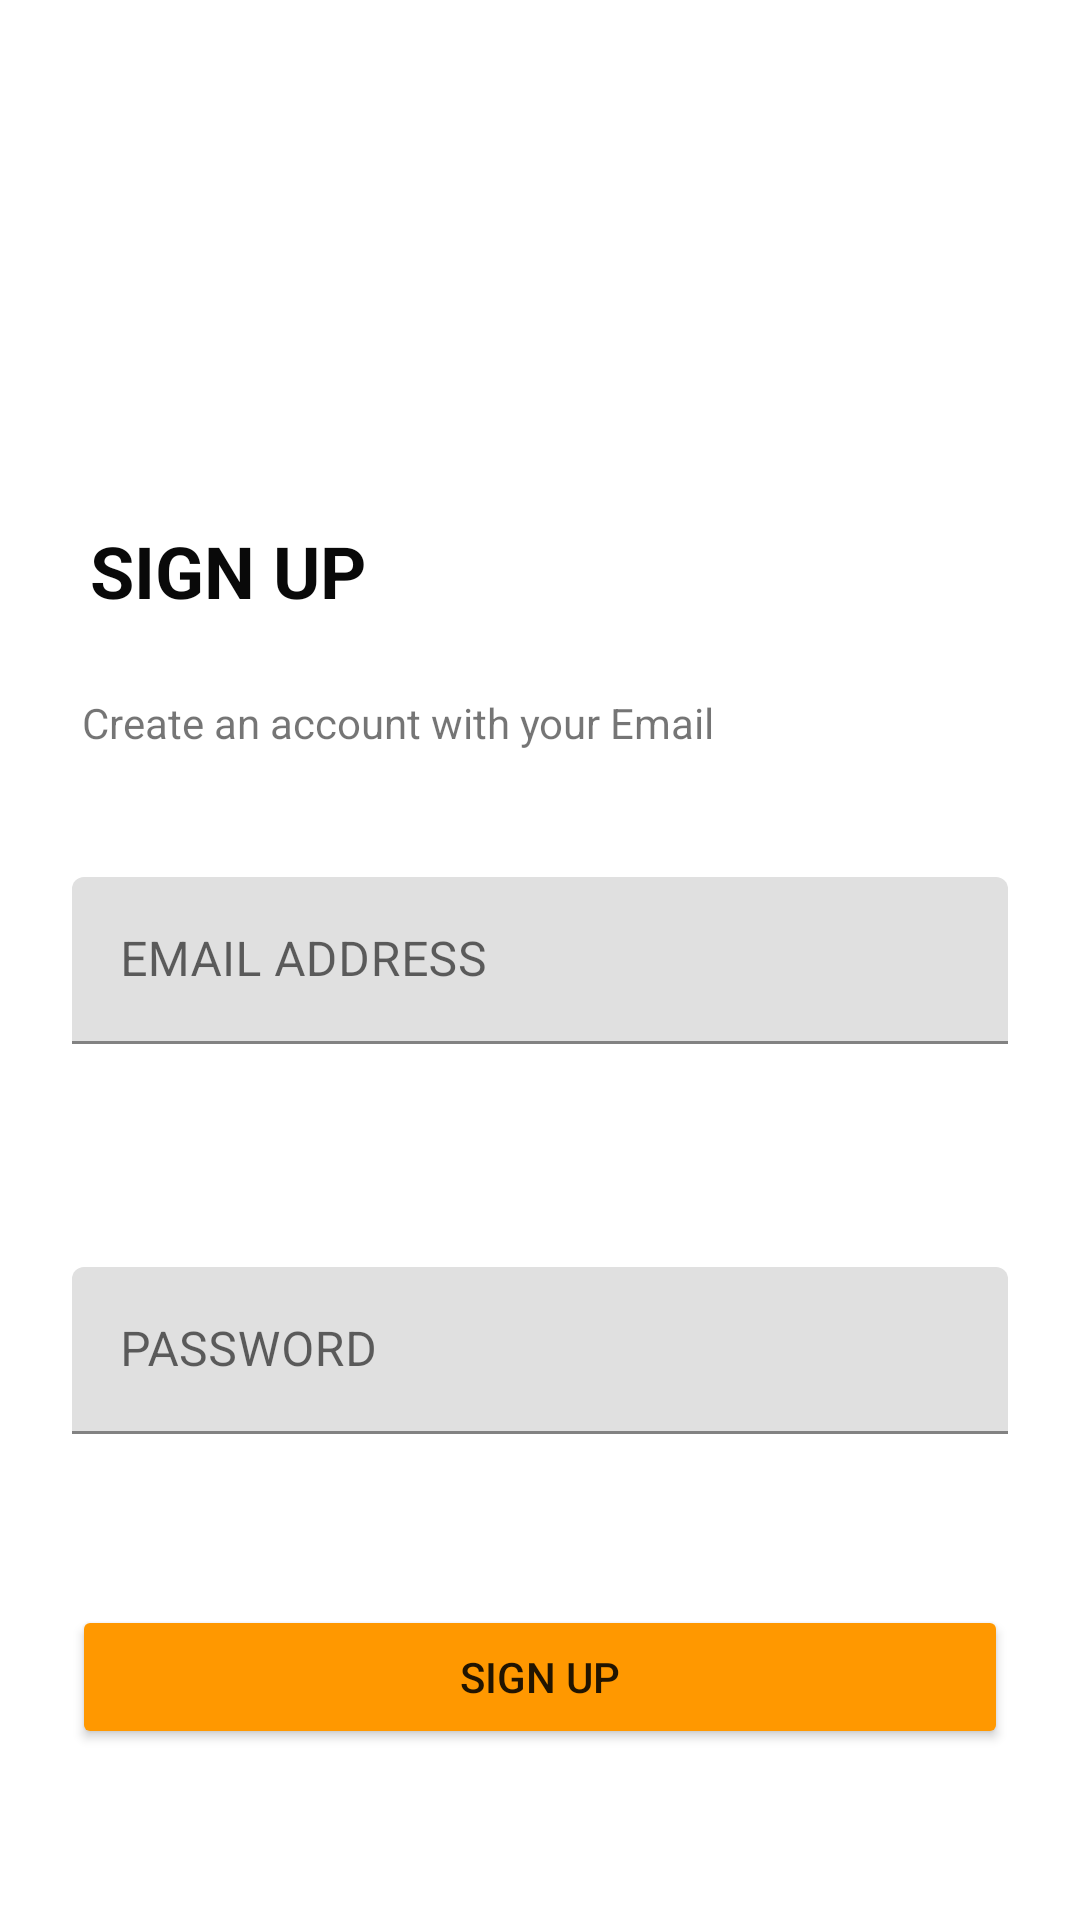

This screen was rendered from an Android layout file. Write that file and the resources it references.
<!-- AndroidManifest.xml: application theme Theme.Restaurant -->
<!-- res/layout/activity_third.xml -->
<?xml version="1.0" encoding="utf-8"?>
<androidx.constraintlayout.widget.ConstraintLayout xmlns:android="http://schemas.android.com/apk/res/android"
    xmlns:app="http://schemas.android.com/apk/res-auto"
    xmlns:tools="http://schemas.android.com/tools"
    android:layout_width="match_parent"
    android:layout_height="match_parent"
    tools:context=".ThirdActivity">

    <TextView
        android:id="@+id/textView4"
        android:layout_width="wrap_content"
        android:layout_height="wrap_content"
        android:padding="10dp"
        android:text="@string/signup"
        android:textColor="#090909"
        android:textSize="24sp"
        android:textStyle="bold"
        app:layout_constraintBottom_toBottomOf="parent"
        app:layout_constraintEnd_toEndOf="parent"
        app:layout_constraintHorizontal_bias="0.08"
        app:layout_constraintStart_toStartOf="parent"
        app:layout_constraintTop_toTopOf="parent"
        app:layout_constraintVertical_bias="0.279" />

    <TextView
        android:id="@+id/textView5"
        android:layout_width="wrap_content"
        android:layout_height="wrap_content"
        android:padding="10dp"
        android:text="@string/create"
        app:layout_constraintBottom_toBottomOf="parent"
        app:layout_constraintEnd_toEndOf="parent"
        app:layout_constraintHorizontal_bias="0.134"
        app:layout_constraintStart_toStartOf="parent"
        app:layout_constraintTop_toBottomOf="@+id/textView4"
        app:layout_constraintVertical_bias="0.013" />

    <com.google.android.material.textfield.TextInputLayout
        android:id="@+id/textfield2"
        android:layout_width="match_parent"
        android:layout_height="wrap_content"
        android:layout_marginStart="24dp"
        android:layout_marginLeft="24dp"
        android:layout_marginEnd="24dp"
        android:layout_marginRight="24dp"
        app:layout_constraintBottom_toBottomOf="parent"
        app:layout_constraintEnd_toEndOf="parent"
        app:layout_constraintStart_toStartOf="parent"
        app:layout_constraintTop_toTopOf="parent">

        <com.google.android.material.textfield.TextInputEditText
            android:id="@+id/remail"
            android:layout_width="match_parent"
            android:layout_height="wrap_content"
            android:hint="@string/email_address"
            android:inputType="textEmailAddress" />
    </com.google.android.material.textfield.TextInputLayout>

    <com.google.android.material.textfield.TextInputLayout
        android:id="@+id/textfiels3"
        android:layout_width="match_parent"
        android:layout_height="wrap_content"
        android:layout_marginStart="24dp"
        android:layout_marginLeft="24dp"
        android:layout_marginEnd="24dp"
        android:layout_marginRight="24dp"
        app:layout_constraintBottom_toBottomOf="parent"
        app:layout_constraintEnd_toEndOf="parent"
        app:layout_constraintStart_toStartOf="parent"
        app:layout_constraintTop_toBottomOf="@+id/textView5">

        <com.google.android.material.textfield.TextInputEditText
            android:id="@+id/rpassword"
            android:layout_width="match_parent"
            android:layout_height="wrap_content"
            android:hint="@string/password"
            android:inputType="numberPassword" />
    </com.google.android.material.textfield.TextInputLayout>

    <Button
        android:id="@+id/signup"
        android:layout_width="0dp"
        android:layout_height="wrap_content"
        android:layout_marginStart="24dp"
        android:layout_marginLeft="24dp"
        android:layout_marginEnd="24dp"
        android:layout_marginRight="24dp"
        android:onClick="signup"
        android:text="@string/signup"
        app:backgroundTint="#FF9800"
        app:layout_constraintBottom_toBottomOf="parent"
        app:layout_constraintEnd_toEndOf="parent"
        app:layout_constraintStart_toStartOf="parent"
        app:layout_constraintTop_toBottomOf="@+id/textfiels3" />

</androidx.constraintlayout.widget.ConstraintLayout>
<!-- resources referenced by this layout -->
<resources>
  <string name="create">Create an account with your Email</string>
  <string name="email_address">EMAIL ADDRESS</string>
  <string name="password">PASSWORD</string>
  <string name="signup">SIGN UP</string>
  <style name="Theme.Restaurant" parent="Theme.MaterialComponents.DayNight.DarkActionBar">
          
          <item name="colorPrimary">#FF9800</item>
          <item name="colorPrimaryVariant">#FFC107</item>
          <item name="colorOnPrimary">@color/white</item>
          
          <item name="colorSecondary">@color/teal_200</item>
          <item name="colorSecondaryVariant">@color/teal_700</item>
          <item name="colorOnSecondary">#FF9800</item>
          
          <item name="android:statusBarColor" tools:targetApi="l">?attr/colorPrimaryVariant</item>
          
      </style>
  <color name="white">#FFFFFFFF</color>
  <color name="teal_200">#FF03DAC5</color>
  <color name="teal_700">#FF018786</color>
</resources>
